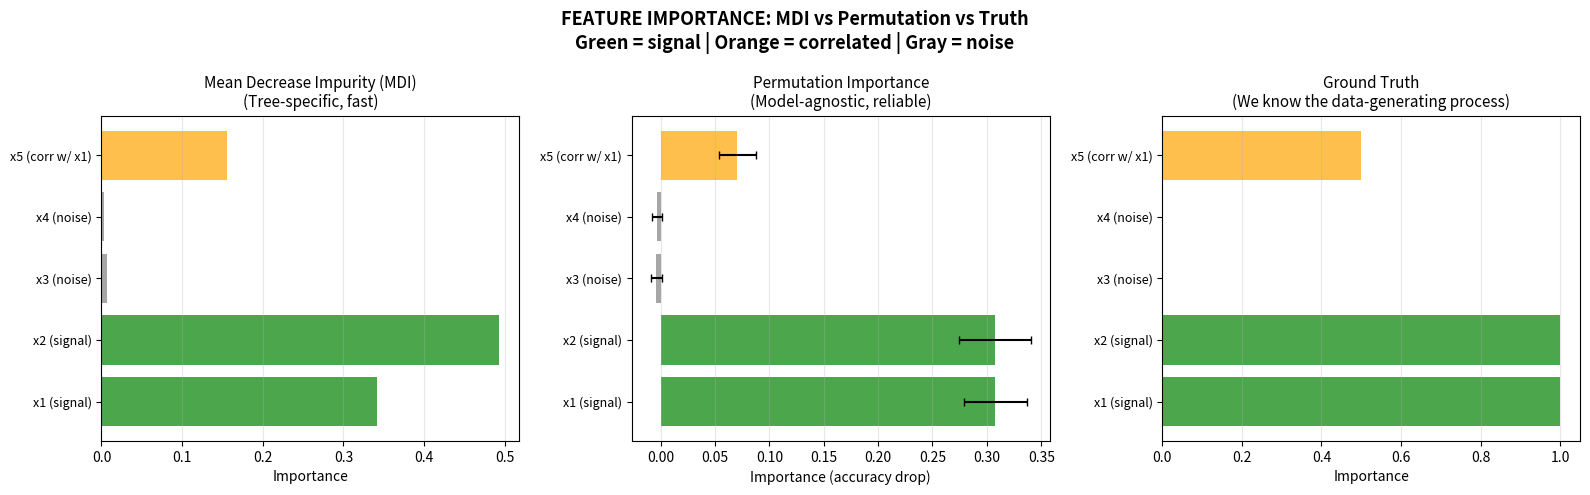

The matplotlib source for this figure: (Note: this script raises an exception after producing the figure.)
"""
FEATURE IMPORTANCE — Paradigm: GLOBAL EXPLANATION

===============================================================
WHAT IT IS (THE CORE IDEA)
===============================================================

Which features does the model RELY ON? Three approaches:

1. PERMUTATION IMPORTANCE (model-agnostic):
   Shuffle one feature → measure performance drop.
   Big drop = important feature.

2. MEAN DECREASE IMPURITY (tree-specific):
   Sum up impurity reduction from each feature across all splits.
   Used internally by random forests.

3. PARTIAL DEPENDENCE (model-agnostic):
   Vary one feature, average prediction over all other features.
   Shows the MARGINAL EFFECT of each feature.

ALL THREE answer: "What features matter?"
But they answer in DIFFERENT WAYS and can DISAGREE.

===============================================================
THE MATHEMATICS
===============================================================

PERMUTATION IMPORTANCE:
    I_j = score(y, f(X)) - score(y, f(X_permuted_j))

    Where X_permuted_j = X with column j randomly shuffled.
    If feature j matters, shuffling it destroys information → score drops.

    Properties:
    - Model-agnostic (works with any model)
    - Accounts for feature interactions (to some extent)
    - Biased when features are CORRELATED (both get low importance)

MEAN DECREASE IMPURITY (MDI):
    I_j = Σ_{nodes using feature j} (n_node / n_total) × Δimpurity

    Where Δimpurity = impurity_parent - weighted_avg(impurity_children)
    For classification: impurity = Gini or entropy
    For regression: impurity = variance

    Properties:
    - Fast (computed during training)
    - Biased toward HIGH-CARDINALITY features
    - Biased toward features with many possible split points

PARTIAL DEPENDENCE:
    f̂_j(x_j) = (1/n) Σ_i f(x_j, x_{-j}^(i))

    "What is the average prediction if we SET feature j to x_j,
     keeping everything else as-is?"

    Properties:
    - Shows DIRECTION of effect (positive/negative)
    - Assumes features are INDEPENDENT (marginal effect)
    - Can miss INTERACTIONS between features

===============================================================
INDUCTIVE BIAS
===============================================================

1. PERMUTATION assumes features are INDEPENDENT
   - Correlated features: importance is split between them
   - Can underestimate importance of redundant features

2. MDI is biased toward high-cardinality
   - Continuous features > categorical (more split points)
   - Random noise features can appear important!

3. PARTIAL DEPENDENCE assumes INDEPENDENCE
   - Shows marginal effect, not conditional
   - Can show impossible feature combinations
   - For interactions: use ICE plots or SHAP

4. ALL methods require a TRAINED MODEL
   - Importance is model-specific (linear vs tree vs NN)
   - Same feature can be important for one model, not another

===============================================================
"""

import numpy as np
import matplotlib.pyplot as plt


# ============================================================
# SIMPLE MODELS FOR DEMONSTRATION
# ============================================================

class SimpleDecisionTree:
    """
    Minimal decision tree for feature importance demonstration.
    Builds axis-aligned splits, tracks feature usage.
    """

    def __init__(self, max_depth=5, min_samples_split=5):
        self.max_depth = max_depth
        self.min_samples_split = min_samples_split
        self.tree = None
        self.n_features_ = None
        self.feature_importances_ = None

    def _gini(self, y):
        if len(y) == 0:
            return 0
        classes = np.unique(y)
        gini = 1.0
        for c in classes:
            p = np.mean(y == c)
            gini -= p ** 2
        return gini

    def _best_split(self, X, y):
        best_gain = -np.inf
        best_feature = None
        best_threshold = None
        n = len(y)
        parent_gini = self._gini(y)

        for j in range(X.shape[1]):
            thresholds = np.unique(X[:, j])
            if len(thresholds) > 20:
                thresholds = np.percentile(X[:, j], np.linspace(10, 90, 15))

            for t in thresholds:
                left = y[X[:, j] <= t]
                right = y[X[:, j] > t]
                if len(left) < 2 or len(right) < 2:
                    continue

                gain = parent_gini - (len(left)/n * self._gini(left) +
                                      len(right)/n * self._gini(right))
                if gain > best_gain:
                    best_gain = gain
                    best_feature = j
                    best_threshold = t

        return best_feature, best_threshold, best_gain

    def _build(self, X, y, depth):
        if depth >= self.max_depth or len(y) < self.min_samples_split or len(np.unique(y)) == 1:
            return {'leaf': True, 'value': np.mean(y), 'n': len(y)}

        feature, threshold, gain = self._best_split(X, y)
        if feature is None:
            return {'leaf': True, 'value': np.mean(y), 'n': len(y)}

        # Track feature importance (weighted impurity decrease)
        self.feature_importances_[feature] += gain * len(y)

        left_mask = X[:, feature] <= threshold
        return {
            'leaf': False,
            'feature': feature,
            'threshold': threshold,
            'gain': gain,
            'n': len(y),
            'left': self._build(X[left_mask], y[left_mask], depth + 1),
            'right': self._build(X[~left_mask], y[~left_mask], depth + 1),
        }

    def fit(self, X, y):
        self.n_features_ = X.shape[1]
        self.feature_importances_ = np.zeros(self.n_features_)
        self.tree = self._build(X, y, 0)
        # Normalize
        total = self.feature_importances_.sum()
        if total > 0:
            self.feature_importances_ /= total
        return self

    def _predict_one(self, x, node):
        if node['leaf']:
            return node['value']
        if x[node['feature']] <= node['threshold']:
            return self._predict_one(x, node['left'])
        return self._predict_one(x, node['right'])

    def predict(self, X):
        return np.array([1 if self._predict_one(x, self.tree) > 0.5 else 0
                        for x in X])

    def predict_proba(self, X):
        return np.array([self._predict_one(x, self.tree) for x in X])


class SimpleRandomForest:
    """
    Minimal random forest: ensemble of decision trees with bagging.
    """

    def __init__(self, n_trees=20, max_depth=5, max_features='sqrt',
                 random_state=42):
        self.n_trees = n_trees
        self.max_depth = max_depth
        self.max_features = max_features
        self.random_state = random_state
        self.trees = []
        self.feature_importances_ = None

    def fit(self, X, y):
        np.random.seed(self.random_state)
        n, d = X.shape
        self.trees = []

        n_features = int(np.sqrt(d)) if self.max_features == 'sqrt' else d
        self.feature_importances_ = np.zeros(d)

        for _ in range(self.n_trees):
            # Bootstrap sample
            idx = np.random.choice(n, size=n, replace=True)
            X_boot, y_boot = X[idx], y[idx]

            tree = SimpleDecisionTree(max_depth=self.max_depth)
            tree.fit(X_boot, y_boot)
            self.trees.append(tree)
            self.feature_importances_ += tree.feature_importances_

        self.feature_importances_ /= self.n_trees
        return self

    def predict(self, X):
        preds = np.array([t.predict(X) for t in self.trees])
        return (np.mean(preds, axis=0) > 0.5).astype(int)

    def predict_proba(self, X):
        probas = np.array([t.predict_proba(X) for t in self.trees])
        return np.mean(probas, axis=0)


class SimpleLogisticRegression:
    """Minimal logistic regression for comparison."""

    def __init__(self, lr=0.1, n_iter=500):
        self.lr = lr
        self.n_iter = n_iter
        self.weights = None
        self.bias = None

    def fit(self, X, y):
        n, d = X.shape
        self.weights = np.zeros(d)
        self.bias = 0.0

        for _ in range(self.n_iter):
            z = X @ self.weights + self.bias
            pred = 1 / (1 + np.exp(-np.clip(z, -500, 500)))
            error = pred - y
            self.weights -= self.lr * (X.T @ error) / n
            self.bias -= self.lr * np.mean(error)
        return self

    def predict(self, X):
        z = X @ self.weights + self.bias
        return (1 / (1 + np.exp(-np.clip(z, -500, 500))) > 0.5).astype(int)

    def predict_proba(self, X):
        z = X @ self.weights + self.bias
        return 1 / (1 + np.exp(-np.clip(z, -500, 500)))


# ============================================================
# FEATURE IMPORTANCE METHODS
# ============================================================

def accuracy(y_true, y_pred):
    return np.mean(y_true == y_pred)


def permutation_importance(model, X, y, n_repeats=10, scoring=accuracy,
                           random_state=42):
    """
    Permutation Importance — model-agnostic.

    Shuffle feature j → measure performance drop.

    Args:
        model: Fitted model with predict() method
        X: Test features
        y: Test labels
        n_repeats: Number of shuffles per feature
        scoring: Scoring function (higher = better)

    Returns:
        importances_mean: Mean importance per feature
        importances_std: Std of importance per feature
    """
    np.random.seed(random_state)
    baseline_score = scoring(y, model.predict(X))

    n_features = X.shape[1]
    importances = np.zeros((n_repeats, n_features))

    for r in range(n_repeats):
        for j in range(n_features):
            X_perm = X.copy()
            X_perm[:, j] = np.random.permutation(X_perm[:, j])
            perm_score = scoring(y, model.predict(X_perm))
            importances[r, j] = baseline_score - perm_score

    return importances.mean(axis=0), importances.std(axis=0)


def partial_dependence(model, X, feature_idx, grid_size=50):
    """
    Partial Dependence Plot — model-agnostic.

    For each value of feature j:
        Set ALL samples' feature j to that value
        Average the predictions

    Args:
        model: Fitted model with predict_proba() method
        X: Data
        feature_idx: Which feature to vary
        grid_size: Number of grid points

    Returns:
        grid_values: Feature values tested
        pdp_values: Average prediction at each grid point
    """
    feature_values = X[:, feature_idx]
    grid_values = np.linspace(feature_values.min(), feature_values.max(), grid_size)

    pdp_values = np.zeros(grid_size)

    for i, val in enumerate(grid_values):
        X_modified = X.copy()
        X_modified[:, feature_idx] = val
        proba = model.predict_proba(X_modified)
        # Handle both 1D (logistic regression) and 2D (RF) predict_proba
        if proba.ndim == 2:
            pdp_values[i] = np.mean(proba[:, 1])
        else:
            pdp_values[i] = np.mean(proba)

    return grid_values, pdp_values


# ============================================================
# DATASETS
# ============================================================

def make_importance_dataset(n_samples=500, random_state=42):
    """
    Dataset where we KNOW which features matter.

    Features:
        0: x1 — IMPORTANT (main signal)
        1: x2 — IMPORTANT (additive with x1)
        2: x3 — NOISE (random)
        3: x4 — NOISE (random)
        4: x5 — CORRELATED WITH x1 (redundant)

    y = 1 if (x1 + x2 > 0) else 0
    """
    np.random.seed(random_state)

    x1 = np.random.randn(n_samples)
    x2 = np.random.randn(n_samples)
    x3 = np.random.randn(n_samples)  # Pure noise
    x4 = np.random.randn(n_samples)  # Pure noise
    x5 = x1 + np.random.randn(n_samples) * 0.3  # Correlated with x1

    X = np.column_stack([x1, x2, x3, x4, x5])
    y = (x1 + x2 > 0).astype(int)

    feature_names = ['x1 (signal)', 'x2 (signal)', 'x3 (noise)',
                     'x4 (noise)', 'x5 (corr w/ x1)']

    return X, y, feature_names


def make_nonlinear_dataset(n_samples=500, random_state=42):
    """
    Dataset with nonlinear importance.

    y = 1 if x1² + x2² < 1 (circle boundary)
    x3-x5 are noise
    """
    np.random.seed(random_state)

    x1 = np.random.uniform(-2, 2, n_samples)
    x2 = np.random.uniform(-2, 2, n_samples)
    x3 = np.random.randn(n_samples)
    x4 = np.random.randn(n_samples)
    x5 = np.random.randn(n_samples)

    X = np.column_stack([x1, x2, x3, x4, x5])
    y = (x1**2 + x2**2 < 1.5).astype(int)

    feature_names = ['x1 (circle)', 'x2 (circle)', 'x3 (noise)',
                     'x4 (noise)', 'x5 (noise)']

    return X, y, feature_names


# ============================================================
# ABLATION EXPERIMENTS
# ============================================================

def ablation_experiments():
    """
    ABLATION: What each importance method reveals (and hides).
    """
    print("\n" + "="*60)
    print("ABLATION EXPERIMENTS")
    print("="*60)

    # -------- Experiment 1: Permutation vs MDI --------
    print("\n1. PERMUTATION vs MDI IMPORTANCE")
    print("-" * 40)
    print("Do they agree? (Spoiler: not always)")

    X, y, names = make_importance_dataset(500)
    # Train/test split
    X_train, X_test = X[:400], X[400:]
    y_train, y_test = y[:400], y[400:]

    rf = SimpleRandomForest(n_trees=30, max_depth=6).fit(X_train, y_train)

    perm_imp, perm_std = permutation_importance(rf, X_test, y_test)

    print(f"   {'Feature':<20} {'MDI':<10} {'Permutation':<12}")
    print(f"   {'-'*42}")
    for i, name in enumerate(names):
        print(f"   {name:<20} {rf.feature_importances_[i]:<10.3f} {perm_imp[i]:<12.3f}")

    print("→ MDI may overrate correlated/high-cardinality features")
    print("→ Permutation importance is more reliable but noisier")

    # -------- Experiment 2: Correlated Features --------
    print("\n2. EFFECT OF FEATURE CORRELATION")
    print("-" * 40)
    print("x5 is correlated with x1. How does this affect importance?")

    # Train with and without x5
    rf_with = SimpleRandomForest(n_trees=30, max_depth=6).fit(X_train, y_train)
    rf_without = SimpleRandomForest(n_trees=30, max_depth=6).fit(
        X_train[:, :4], y_train)

    perm_with, _ = permutation_importance(rf_with, X_test, y_test)
    perm_without, _ = permutation_importance(rf_without, X_test[:, :4], y_test)

    print("   With x5 (correlated):")
    print(f"     x1 importance: {perm_with[0]:.3f}")
    print(f"     x5 importance: {perm_with[4]:.3f}")
    print("   Without x5:")
    print(f"     x1 importance: {perm_without[0]:.3f}")
    print("→ Correlation SPLITS importance between correlated features")
    print("→ Remove redundant features or use grouped permutation")

    # -------- Experiment 3: Linear vs Nonlinear Importance --------
    print("\n3. LINEAR vs NONLINEAR MODEL — Different Importance!")
    print("-" * 40)

    X_nl, y_nl, names_nl = make_nonlinear_dataset(500)
    X_train_nl, X_test_nl = X_nl[:400], X_nl[400:]
    y_train_nl, y_test_nl = y_nl[:400], y_nl[400:]

    lr = SimpleLogisticRegression().fit(X_train_nl, y_train_nl)
    rf_nl = SimpleRandomForest(n_trees=30, max_depth=6).fit(X_train_nl, y_train_nl)

    perm_lr, _ = permutation_importance(lr, X_test_nl, y_test_nl)
    perm_rf, _ = permutation_importance(rf_nl, X_test_nl, y_test_nl)

    print(f"   {'Feature':<20} {'LR perm':<10} {'RF perm':<10}")
    for i, name in enumerate(names_nl):
        print(f"   {name:<20} {perm_lr[i]:<10.3f} {perm_rf[i]:<10.3f}")

    acc_lr = accuracy(y_test_nl, lr.predict(X_test_nl))
    acc_rf = accuracy(y_test_nl, rf_nl.predict(X_test_nl))
    print(f"   LR accuracy: {acc_lr:.3f}, RF accuracy: {acc_rf:.3f}")
    print("→ Importance is MODEL-SPECIFIC, not dataset-specific")
    print("→ LR can't capture circle boundary → features seem unimportant")

    # -------- Experiment 4: Importance Stability --------
    print("\n4. IMPORTANCE STABILITY (Bootstrap)")
    print("-" * 40)

    X, y, names = make_importance_dataset(500)
    n_bootstrap = 10
    all_importances = []

    for b in range(n_bootstrap):
        idx = np.random.choice(len(X), size=len(X), replace=True)
        X_b, y_b = X[idx], y[idx]
        rf_b = SimpleRandomForest(n_trees=20, max_depth=5,
                                  random_state=b).fit(X_b[:400], y_b[:400])
        perm_b, _ = permutation_importance(rf_b, X_b[400:], y_b[400:])
        all_importances.append(perm_b)

    all_importances = np.array(all_importances)
    print(f"   {'Feature':<20} {'Mean':<10} {'Std':<10} {'Stable?'}")
    for i, name in enumerate(names):
        mean_imp = all_importances[:, i].mean()
        std_imp = all_importances[:, i].std()
        stable = "✓" if std_imp < 0.5 * abs(mean_imp + 1e-10) else "✗"
        print(f"   {name:<20} {mean_imp:<10.3f} {std_imp:<10.3f} {stable}")

    print("→ Signal features have stable importance")
    print("→ Noise features fluctuate around zero")


# ============================================================
# VISUALIZATIONS
# ============================================================

def visualize_importance_comparison():
    """
    THE KEY INSIGHT: MDI vs Permutation importance side by side.
    """
    np.random.seed(42)

    X, y, names = make_importance_dataset(500)
    X_train, X_test = X[:400], X[400:]
    y_train, y_test = y[:400], y[400:]

    rf = SimpleRandomForest(n_trees=30, max_depth=6).fit(X_train, y_train)
    perm_imp, perm_std = permutation_importance(rf, X_test, y_test, n_repeats=20)

    fig, axes = plt.subplots(1, 3, figsize=(16, 5))

    x_pos = np.arange(len(names))

    # MDI
    ax = axes[0]
    colors = ['green' if 'signal' in n else ('orange' if 'corr' in n else 'gray')
              for n in names]
    ax.barh(x_pos, rf.feature_importances_, color=colors, alpha=0.7)
    ax.set_yticks(x_pos)
    ax.set_yticklabels(names, fontsize=9)
    ax.set_xlabel('Importance')
    ax.set_title('Mean Decrease Impurity (MDI)\n(Tree-specific, fast)', fontsize=11)
    ax.grid(True, alpha=0.3, axis='x')

    # Permutation
    ax = axes[1]
    ax.barh(x_pos, perm_imp, xerr=perm_std, color=colors, alpha=0.7, capsize=3)
    ax.set_yticks(x_pos)
    ax.set_yticklabels(names, fontsize=9)
    ax.set_xlabel('Importance (accuracy drop)')
    ax.set_title('Permutation Importance\n(Model-agnostic, reliable)', fontsize=11)
    ax.grid(True, alpha=0.3, axis='x')

    # Ground truth
    ax = axes[2]
    true_importance = [1.0, 1.0, 0.0, 0.0, 0.5]  # Approximate
    ax.barh(x_pos, true_importance, color=colors, alpha=0.7)
    ax.set_yticks(x_pos)
    ax.set_yticklabels(names, fontsize=9)
    ax.set_xlabel('Importance')
    ax.set_title('Ground Truth\n(We know the data-generating process)', fontsize=11)
    ax.grid(True, alpha=0.3, axis='x')

    plt.suptitle('FEATURE IMPORTANCE: MDI vs Permutation vs Truth\n'
                 'Green = signal | Orange = correlated | Gray = noise',
                 fontsize=13, fontweight='bold')
    plt.tight_layout()
    return fig


def visualize_partial_dependence():
    """
    Partial dependence plots: how each feature affects predictions.
    Linear vs Random Forest comparison.
    """
    np.random.seed(42)

    X, y, names = make_importance_dataset(500)
    X_train, X_test = X[:400], X[400:]
    y_train, y_test = y[:400], y[400:]

    lr = SimpleLogisticRegression().fit(X_train, y_train)
    rf = SimpleRandomForest(n_trees=30, max_depth=6).fit(X_train, y_train)

    fig, axes = plt.subplots(2, len(names), figsize=(3 * len(names), 8))

    for j, name in enumerate(names):
        # Logistic Regression PDP
        ax = axes[0, j]
        grid_vals, pdp_vals = partial_dependence(lr, X_test, j)
        ax.plot(grid_vals, pdp_vals, 'b-', linewidth=2)
        ax.set_title(f'{name}', fontsize=9)
        ax.set_ylabel('Avg Prediction' if j == 0 else '')
        ax.set_ylim(-0.1, 1.1)
        ax.grid(True, alpha=0.3)
        if j == 0:
            ax.set_ylabel('LogReg\nAvg Prediction', fontsize=10)

        # Random Forest PDP
        ax = axes[1, j]
        grid_vals, pdp_vals = partial_dependence(rf, X_test, j)
        ax.plot(grid_vals, pdp_vals, 'r-', linewidth=2)
        ax.set_xlabel('Feature Value')
        ax.set_ylim(-0.1, 1.1)
        ax.grid(True, alpha=0.3)
        if j == 0:
            ax.set_ylabel('RF\nAvg Prediction', fontsize=10)

    plt.suptitle('PARTIAL DEPENDENCE PLOTS\n'
                 'Top: Logistic Regression (linear) | Bottom: Random Forest (nonlinear)\n'
                 'Signal features show clear trends, noise features are flat',
                 fontsize=12, fontweight='bold')
    plt.tight_layout()
    return fig


def visualize_importance_stability():
    """
    Bootstrap confidence intervals for importance estimates.
    """
    np.random.seed(42)

    X, y, names = make_importance_dataset(600)

    n_bootstrap = 15
    all_importances = []

    for b in range(n_bootstrap):
        idx = np.random.choice(len(X), size=len(X), replace=True)
        X_b, y_b = X[idx], y[idx]
        rf = SimpleRandomForest(n_trees=20, max_depth=5,
                                random_state=b).fit(X_b[:450], y_b[:450])
        perm_imp, _ = permutation_importance(rf, X_b[450:], y_b[450:], n_repeats=5)
        all_importances.append(perm_imp)

    all_importances = np.array(all_importances)

    fig, ax = plt.subplots(figsize=(10, 5))

    bp = ax.boxplot([all_importances[:, i] for i in range(len(names))],
                     vert=False, patch_artist=True, tick_labels=names)

    colors = ['green' if 'signal' in n else ('orange' if 'corr' in n else 'gray')
              for n in names]
    for patch, color in zip(bp['boxes'], colors):
        patch.set_facecolor(color)
        patch.set_alpha(0.6)

    ax.axvline(x=0, color='red', linestyle='--', alpha=0.5, label='Zero importance')
    ax.set_xlabel('Permutation Importance (accuracy drop)', fontsize=11)
    ax.set_title('IMPORTANCE STABILITY: Bootstrap Confidence Intervals\n'
                 'Signal features are consistently positive, noise fluctuates around zero',
                 fontsize=12, fontweight='bold')
    ax.legend()
    ax.grid(True, alpha=0.3, axis='x')

    plt.tight_layout()
    return fig


# ============================================================
# MAIN
# ============================================================

if __name__ == '__main__':
    print("="*60)
    print("FEATURE IMPORTANCE — Paradigm: GLOBAL EXPLANATION")
    print("="*60)

    print("""
WHAT THIS IS:
    Three ways to ask "which features matter?"
    1. Permutation: shuffle feature, measure damage
    2. MDI: track impurity reduction at tree splits
    3. Partial Dependence: vary feature, average prediction

KEY INSIGHT:
    Different methods give DIFFERENT answers!
    Understand the biases of each method.

INDUCTIVE BIAS:
    - Permutation: assumes feature independence
    - MDI: biased toward high-cardinality features
    - PDP: shows marginal (not conditional) effects
    """)

    # Run ablations
    ablation_experiments()

    # Visualizations
    print("\n" + "="*60)
    print("GENERATING VISUALIZATIONS")
    print("="*60)

    fig1 = visualize_importance_comparison()
    save_path1 = '/Users/<user>/ML Algorithms/66_importance_comparison.png'
    fig1.savefig(save_path1, dpi=150, bbox_inches='tight')
    print(f"Saved: {save_path1}")
    plt.close(fig1)

    fig2 = visualize_partial_dependence()
    save_path2 = '/Users/<user>/ML Algorithms/66_partial_dependence.png'
    fig2.savefig(save_path2, dpi=150, bbox_inches='tight')
    print(f"Saved: {save_path2}")
    plt.close(fig2)

    fig3 = visualize_importance_stability()
    save_path3 = '/Users/<user>/ML Algorithms/66_importance_stability.png'
    fig3.savefig(save_path3, dpi=150, bbox_inches='tight')
    print(f"Saved: {save_path3}")
    plt.close(fig3)

    # Summary
    print("\n" + "="*60)
    print("SUMMARY: What Feature Importance Reveals")
    print("="*60)
    print("""
1. PERMUTATION IMPORTANCE is the most reliable
   → Model-agnostic, measures actual performance drop
   → But: biased with correlated features

2. MDI is fast but BIASED
   → Overestimates high-cardinality features
   → Can rank random noise features highly!

3. PARTIAL DEPENDENCE shows effect direction
   → Linear model: straight lines
   → Nonlinear model: curves and thresholds

4. CORRELATED FEATURES are a trap
   → Importance splits between correlated features
   → Both look less important than they are

5. IMPORTANCE is MODEL-SPECIFIC
   → Same feature can be important for RF, not for LR
   → Because different models use features differently

CONNECTIONS:
    → 07_decision_tree: MDI computed during training
    → 09_random_forest: feature_importances_ attribute
    → 01_linear_regression: coefficients ≈ linear importance

NEXT: 67_local_explanations.py — Why THIS specific prediction?
      (SHAP values from game theory + LIME)
    """)
